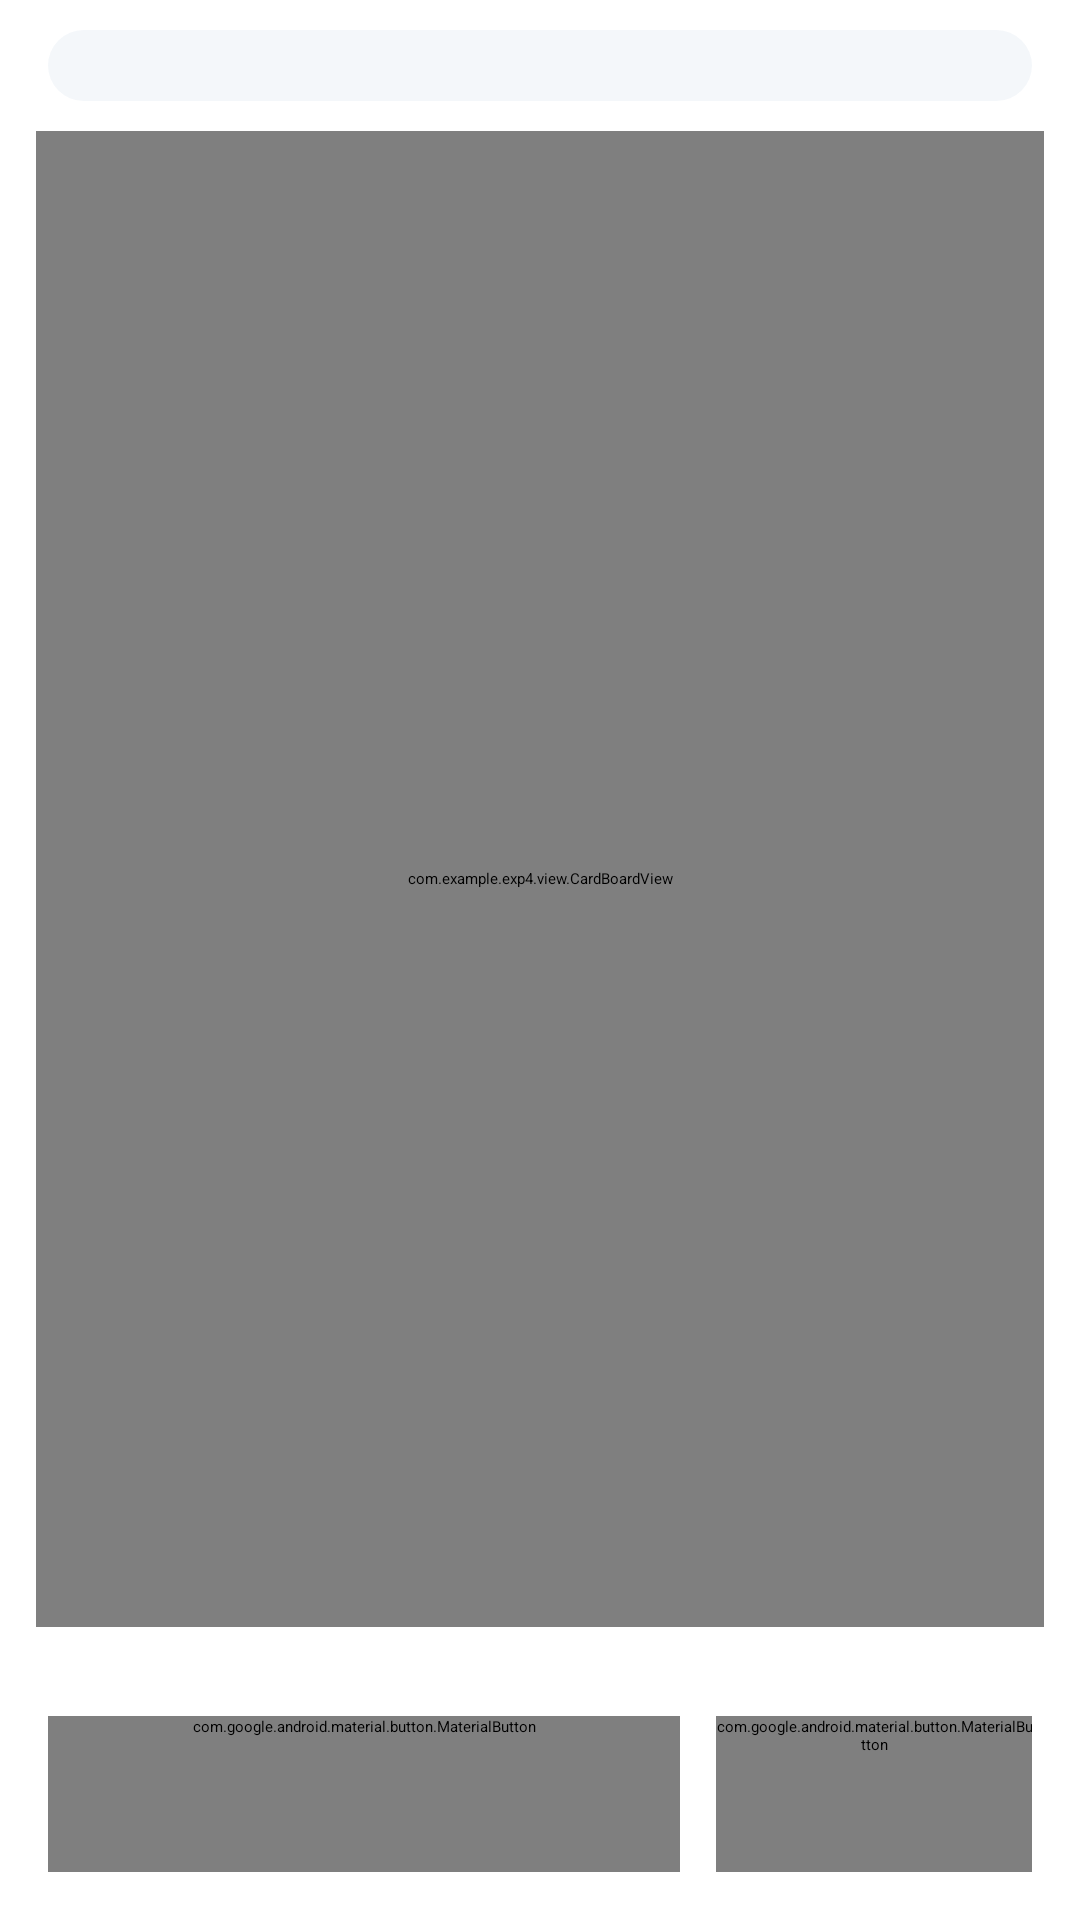

This screen was rendered from an Android layout file. Write that file and the resources it references.
<!-- AndroidManifest.xml: application theme Theme.Exp4 -->
<!-- res/layout/activity_card_game.xml -->
<?xml version="1.0" encoding="utf-8"?>
<LinearLayout xmlns:android="http://schemas.android.com/apk/res/android"
    xmlns:app="http://schemas.android.com/apk/res-auto"
    xmlns:tools="http://schemas.android.com/tools"
    android:id="@+id/gameRoot"
    android:layout_width="match_parent"
    android:layout_height="match_parent"
    android:background="?android:attr/colorBackground"
    android:orientation="vertical"
    tools:context=".GameActivity"
    tools:ignore="Overdraw">

    <com.google.android.material.appbar.MaterialToolbar
        android:id="@+id/toolbarGame"
        android:layout_width="match_parent"
        android:layout_height="?attr/actionBarSize"
        android:background="?attr/colorPrimary"
        app:title="@string/game_title"
        app:titleTextColor="?attr/colorOnPrimary" />

    
    <LinearLayout
        android:layout_width="match_parent"
        android:layout_height="wrap_content"
        android:layout_marginStart="16dp"
        android:layout_marginTop="10dp"
        android:layout_marginEnd="16dp"
        android:background="@drawable/bg_panel"
        android:baselineAligned="false"
        android:gravity="center_vertical"
        android:orientation="horizontal"
        android:paddingStart="14dp"
        android:paddingTop="8dp"
        android:paddingEnd="14dp"
        android:paddingBottom="8dp">

        <TextView
            android:id="@+id/tvStatus"
            android:layout_width="0dp"
            android:layout_height="wrap_content"
            android:layout_weight="1"
            android:maxLines="2"
            android:text="@string/game_status_ready"
            android:textAppearance="?attr/textAppearanceBodyMedium"
            android:textColor="?attr/colorOnSurfaceVariant" />

        <TextView
            android:id="@+id/tvRemaining"
            android:layout_width="wrap_content"
            android:layout_height="wrap_content"
            android:layout_marginStart="10dp"
            android:textAppearance="?attr/textAppearanceLabelMedium"
            android:textColor="?attr/colorPrimary"
            android:textStyle="bold"
            tools:text="剩余 16 张" />
    </LinearLayout>

    
    <com.example.exp4.view.CardBoardView
        android:id="@+id/board"
        android:layout_width="match_parent"
        android:layout_height="0dp"
        android:layout_marginStart="12dp"
        android:layout_marginTop="10dp"
        android:layout_marginEnd="12dp"
        android:layout_marginBottom="10dp"
        android:layout_weight="1" />

    
    <LinearLayout
        android:layout_width="match_parent"
        android:layout_height="wrap_content"
        android:layout_marginStart="16dp"
        android:layout_marginEnd="16dp"
        android:baselineAligned="false"
        android:gravity="center_vertical"
        android:orientation="horizontal">

        <TextView
            android:layout_width="wrap_content"
            android:layout_height="wrap_content"
            android:text="@string/label_score"
            android:textAppearance="?attr/textAppearanceTitleMedium"
            android:textColor="?attr/colorOnSurfaceVariant" />

        <TextView
            android:id="@+id/tvScore"
            android:layout_width="0dp"
            android:layout_height="wrap_content"
            android:layout_marginStart="6dp"
            android:layout_weight="1"
            android:textAppearance="?attr/textAppearanceHeadlineMedium"
            android:textColor="?attr/colorPrimary"
            android:textStyle="bold"
            tools:text="0" />

        <TextView
            android:id="@+id/tvBest"
            android:layout_width="wrap_content"
            android:layout_height="wrap_content"
            android:textAppearance="?attr/textAppearanceBodyMedium"
            android:textColor="?attr/colorOnSurfaceVariant"
            tools:text="最高分 0" />
    </LinearLayout>

    
    <LinearLayout
        android:layout_width="match_parent"
        android:layout_height="wrap_content"
        android:layout_marginStart="16dp"
        android:layout_marginTop="12dp"
        android:layout_marginEnd="16dp"
        android:layout_marginBottom="16dp"
        android:baselineAligned="false"
        android:orientation="horizontal">

        <com.google.android.material.button.MaterialButton
            android:id="@+id/btnRestart"
            android:layout_width="0dp"
            android:layout_height="wrap_content"
            android:layout_weight="2"
            android:minHeight="52dp"
            android:text="@string/btn_restart"
            android:textSize="16sp" />

        <com.google.android.material.button.MaterialButton
            android:id="@+id/btnExit"
            style="@style/Widget.Material3.Button.TonalButton"
            android:layout_width="0dp"
            android:layout_height="wrap_content"
            android:layout_marginStart="12dp"
            android:layout_weight="1"
            android:minHeight="52dp"
            android:text="@string/btn_exit"
            android:textSize="16sp" />
    </LinearLayout>
</LinearLayout>
<!-- resources referenced by this layout -->
<resources>
  <!-- drawable bg_panel (drawable) -->
  <?xml version="1.0" encoding="utf-8"?>
  <shape xmlns:android="http://schemas.android.com/apk/res/android"
      android:shape="rectangle">
      <solid android:color="#0D2E6CA4" />
      <corners android:radius="12dp" />
  </shape>
  <string name="btn_exit">退出</string>
  <string name="btn_restart">重置游戏</string>
  <string name="game_status_ready">点击任意一张牌开始游戏</string>
  <string name="game_title">翻牌游戏</string>
  <string name="label_score">得分：</string>
</resources>
